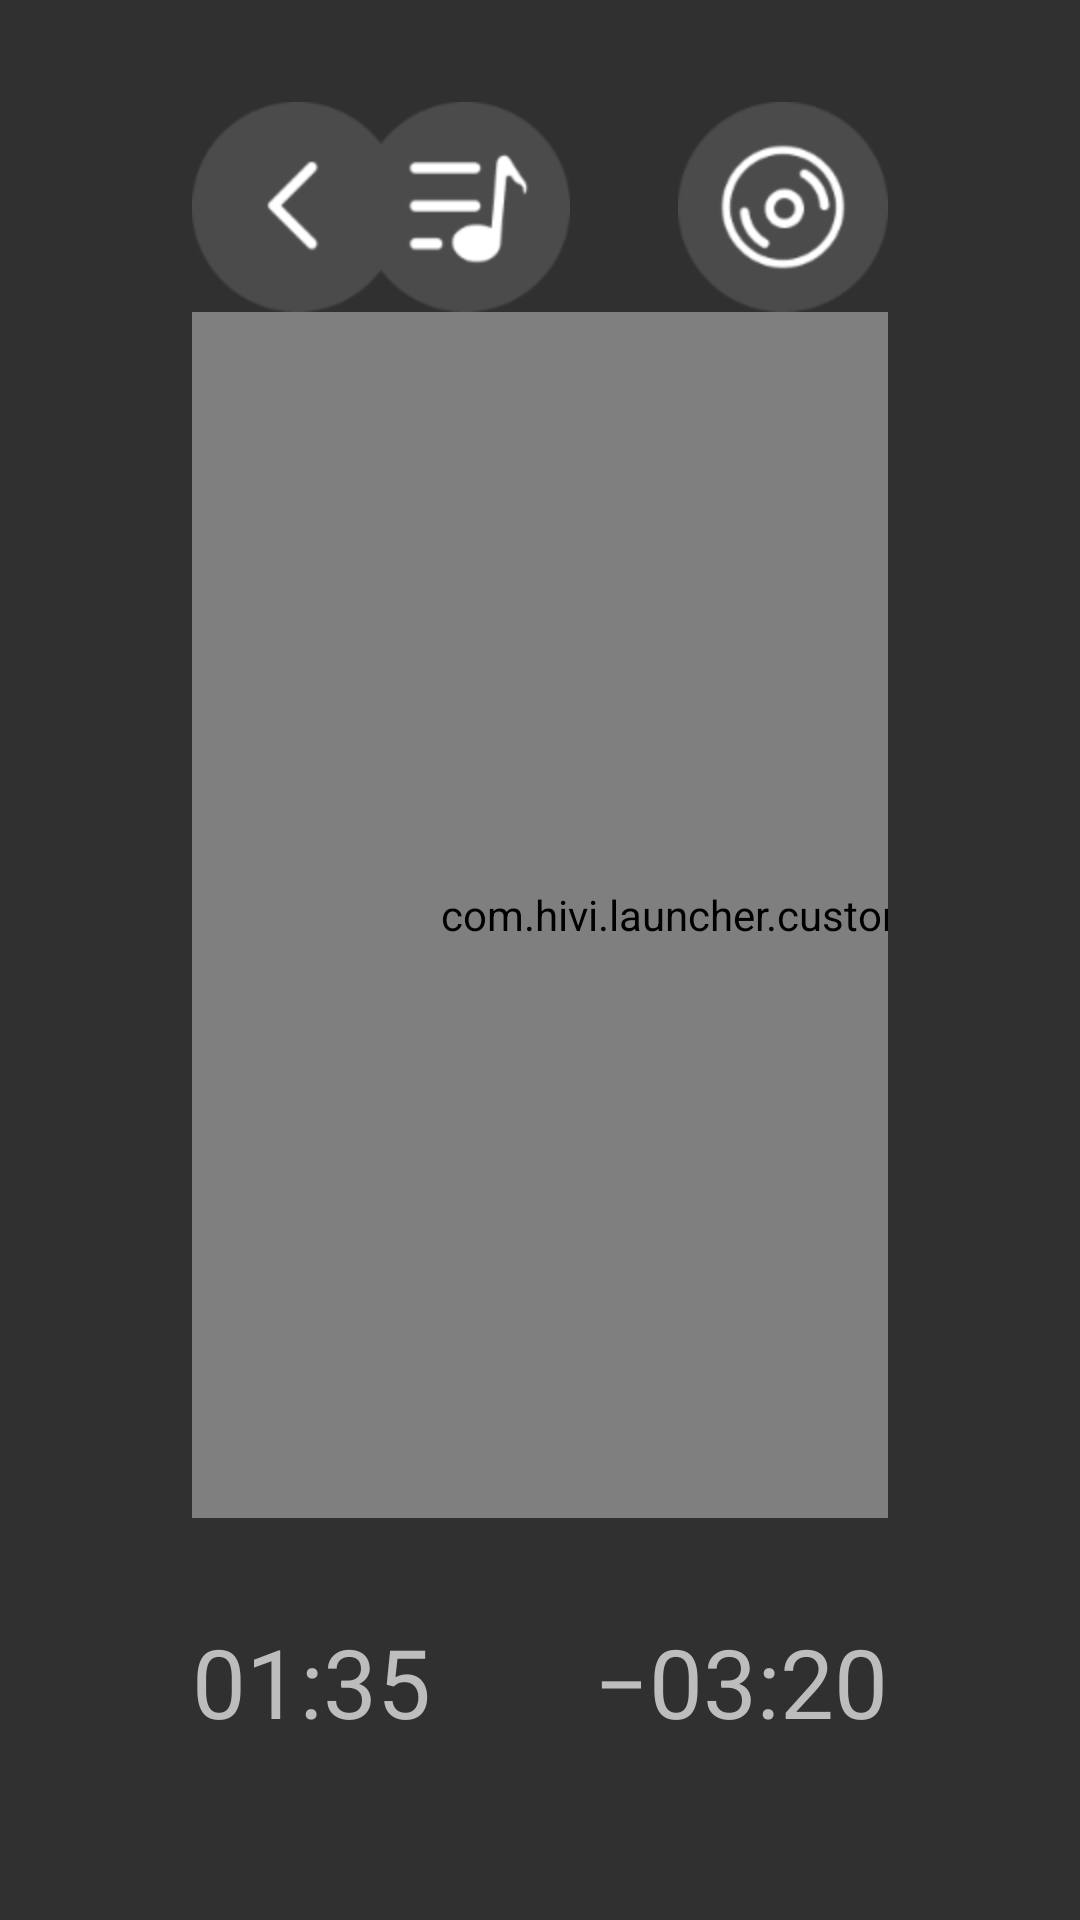

Produce the Android XML layout that renders to this screen, including the resource entries it uses.
<!-- AndroidManifest.xml: application theme AppTheme -->
<!-- res/layout/activity_music_player.xml -->
<?xml version="1.0" encoding="utf-8"?>
<LinearLayout xmlns:android="http://schemas.android.com/apk/res/android"
    android:id="@+id/music_root"
    android:layout_width="match_parent"
    android:layout_height="match_parent"
    android:background="#303030"
    android:orientation="vertical"
    android:paddingLeft="64dp"
    android:paddingTop="34dp"
    android:paddingRight="64dp"
    android:paddingBottom="56dp">

    <FrameLayout
        android:id="@+id/music_top_bar"
        android:layout_width="match_parent"
        android:layout_height="70dp">

        <ImageView
            android:id="@+id/back_button"
            android:layout_width="70dp"
            android:layout_height="70dp"
            android:layout_gravity="start|top"
            android:contentDescription="@string/music_back"
            android:src="@mipmap/music_back" />

        <LinearLayout
            android:id="@+id/top_actions"
            android:layout_width="wrap_content"
            android:layout_height="70dp"
            android:layout_gravity="end|top"
            android:gravity="center_vertical"
            android:orientation="horizontal">

            <ImageView
                android:id="@+id/playlist_button"
                android:layout_width="70dp"
                android:layout_height="70dp"
                android:contentDescription="@string/music_playlist"
                android:src="@mipmap/music_playlist" />

            <Space
                android:id="@+id/top_action_gap"
                android:layout_width="36dp"
                android:layout_height="1dp" />

            <ImageView
                android:id="@+id/disc_mode_button"
                android:layout_width="70dp"
                android:layout_height="70dp"
                android:contentDescription="@string/music_disc_mode"
                android:src="@mipmap/music_disc_mode" />
        </LinearLayout>
    </FrameLayout>

    <LinearLayout
        android:id="@+id/music_content"
        android:layout_width="match_parent"
        android:layout_height="0dp"
        android:layout_weight="1"
        android:gravity="center_vertical"
        android:orientation="horizontal">

        <com.hivi.launcher.customview.RecordView
            android:id="@+id/record_view"
            android:layout_width="430dp"
            android:layout_height="430dp"
            android:background="@drawable/music_turntable_background" />

        <LinearLayout
            android:id="@+id/music_info_panel"
            android:layout_width="0dp"
            android:layout_height="match_parent"
            android:layout_marginLeft="78dp"
            android:layout_weight="1"
            android:gravity="center_vertical"
            android:orientation="vertical">

            <TextView
                android:id="@+id/title_text"
                android:layout_width="match_parent"
                android:layout_height="wrap_content"
                android:ellipsize="end"
                android:includeFontPadding="false"
                android:singleLine="true"
                android:text="@string/music_default_title"
                android:textColor="#FFFFFFFF"
                android:textSize="58sp"
                android:textStyle="normal" />

            <TextView
                android:id="@+id/artist_text"
                android:layout_width="match_parent"
                android:layout_height="wrap_content"
                android:layout_marginTop="28dp"
                android:ellipsize="end"
                android:includeFontPadding="false"
                android:singleLine="true"
                android:text="@string/music_default_artist"
                android:textColor="#FFBDBDBD"
                android:textSize="40sp" />

            <TextView
                android:id="@+id/lyric_text"
                android:layout_width="match_parent"
                android:layout_height="60dp"
                android:layout_marginTop="54dp"
                android:ellipsize="end"
                android:gravity="center_vertical"
                android:includeFontPadding="false"
                android:singleLine="true"
                android:text="@string/music_default_lyric"
                android:textColor="#FFFFFFFF"
                android:textSize="40sp" />

            <LinearLayout
                android:id="@+id/control_row"
                android:layout_width="match_parent"
                android:layout_height="120dp"
                android:layout_marginTop="56dp"
                android:gravity="center_vertical"
                android:orientation="horizontal">

                <ImageView
                    android:id="@+id/previous_button"
                    android:layout_width="70dp"
                    android:layout_height="70dp"
                    android:contentDescription="@string/music_previous"
                    android:src="@drawable/ic_play_prv" />

                <Space
                    android:id="@+id/previous_play_gap"
                    android:layout_width="110dp"
                    android:layout_height="1dp" />

                <FrameLayout
                    android:id="@+id/play_button"
                    android:layout_width="120dp"
                    android:layout_height="120dp"
                    android:background="@drawable/music_circle_button"
                    android:clickable="true"
                    android:focusable="true">

                    <ImageView
                        android:id="@+id/play_state_icon"
                        android:layout_width="70dp"
                        android:layout_height="70dp"
                        android:layout_gravity="center"
                        android:contentDescription="@string/music_play_pause"
                        android:src="@mipmap/music_play" />
                </FrameLayout>

                <Space
                    android:id="@+id/play_next_gap"
                    android:layout_width="110dp"
                    android:layout_height="1dp" />

                <ImageView
                    android:id="@+id/next_button"
                    android:layout_width="70dp"
                    android:layout_height="70dp"
                    android:contentDescription="@string/music_next"
                    android:src="@drawable/ic_music_next" />

                <Space
                    android:id="@+id/next_volume_gap"
                    android:layout_width="95dp"
                    android:layout_height="1dp" />

                <ImageView
                    android:id="@+id/volume_button"
                    android:layout_width="70dp"
                    android:layout_height="70dp"
                    android:contentDescription="@string/music_volume"
                    android:src="@drawable/ic_music_volume" />
            </LinearLayout>
        </LinearLayout>
    </LinearLayout>

    <SeekBar
        android:id="@+id/progress_seek_bar"
        android:layout_width="match_parent"
        android:layout_height="34dp"
        android:max="1000"
        android:paddingLeft="0dp"
        android:paddingRight="0dp"
        android:progress="322"
        android:progressDrawable="@drawable/music_seek_progress"
        android:thumb="@drawable/music_seek_thumb" />

    <FrameLayout
        android:id="@+id/time_row"
        android:layout_width="match_parent"
        android:layout_height="44dp">

        <TextView
            android:id="@+id/current_time_text"
            android:layout_width="wrap_content"
            android:layout_height="match_parent"
            android:layout_gravity="start"
            android:gravity="center_vertical"
            android:includeFontPadding="false"
            android:text="01:35"
            android:textColor="#FFBDBDBD"
            android:textSize="32sp" />

        <TextView
            android:id="@+id/remaining_time_text"
            android:layout_width="wrap_content"
            android:layout_height="match_parent"
            android:layout_gravity="end"
            android:gravity="center_vertical"
            android:includeFontPadding="false"
            android:text="−03:20"
            android:textColor="#FFBDBDBD"
            android:textSize="32sp" />
    </FrameLayout>
</LinearLayout>
<!-- resources referenced by this layout -->
<resources>
  <!-- drawable ic_music_next (drawable) -->
  <vector xmlns:android="http://schemas.android.com/apk/res/android"
      android:width="54dp"
      android:height="54dp"
      android:viewportWidth="54"
      android:viewportHeight="54">
      <path android:fillColor="#FFFFFFFF" android:pathData="M37,11h3v32h-3zM8,11l25,16l-25,16z" />
  </vector>
  <!-- drawable ic_music_volume (drawable) -->
  <vector xmlns:android="http://schemas.android.com/apk/res/android"
      android:width="54dp"
      android:height="54dp"
      android:viewportWidth="54"
      android:viewportHeight="54">
      <path android:fillColor="#FFFFFFFF" android:pathData="M8,21h9l12,-10v32l-12,-10h-9z" />
      <path android:strokeColor="#FFFFFFFF" android:strokeWidth="4" android:strokeLineCap="round" android:fillColor="#00000000" android:pathData="M35,20c4,4 4,10 0,14M41,15c7,7 7,17 0,24" />
  </vector>
  <!-- drawable music_circle_button (drawable) -->
  <?xml version="1.0" encoding="utf-8"?>
  <shape xmlns:android="http://schemas.android.com/apk/res/android"
      android:shape="oval">
      <solid android:color="#4F4F4F" />
  </shape>
  <!-- drawable music_seek_progress (drawable) -->
  <?xml version="1.0" encoding="utf-8"?>
  <layer-list xmlns:android="http://schemas.android.com/apk/res/android">
      <item android:id="@android:id/background" android:drawable="@drawable/music_progress_track" />
      <item android:id="@android:id/progress">
          <clip
              android:clipOrientation="horizontal"
              android:drawable="@drawable/music_progress_fill"
              android:gravity="left" />
      </item>
  </layer-list>
  <!-- drawable music_seek_thumb (drawable) -->
  <?xml version="1.0" encoding="utf-8"?>
  <shape xmlns:android="http://schemas.android.com/apk/res/android" android:shape="oval">
      <size android:width="0dp" android:height="0dp" />
      <solid android:color="#00FFFFFF" />
  </shape>
  <!-- drawable music_turntable_background (drawable) -->
  <?xml version="1.0" encoding="utf-8"?>
  <shape xmlns:android="http://schemas.android.com/apk/res/android"
      android:shape="rectangle">
      <gradient
          android:angle="135"
          android:endColor="#FF242529"
          android:startColor="#FF5A606A" />
      <corners android:radius="32dp" />
  </shape>
  <!-- mipmap music_back: png bitmap (mipmap-hdpi, 1864 bytes) -->
  <!-- mipmap music_disc_mode: png bitmap (mipmap-hdpi, 3133 bytes) -->
  <!-- mipmap music_play: png bitmap (mipmap-hdpi, 3292 bytes) -->
  <!-- mipmap music_playlist: png bitmap (mipmap-hdpi, 2300 bytes) -->
  <string name="music_back">返回</string>
  <string name="music_default_artist">WiiM</string>
  <string name="music_default_lyric">Can you give me that Can</string>
  <string name="music_default_title">Sleep Music</string>
  <string name="music_disc_mode">唱片模式</string>
  <string name="music_next">下一首</string>
  <string name="music_play_pause">播放/暂停</string>
  <string name="music_playlist">播放列表</string>
  <string name="music_previous">上一首</string>
  <string name="music_volume">音量</string>
  <style name="AppTheme" parent="@android:style/Theme.Material.NoActionBar">
          <item name="android:windowNoTitle">true</item>
          <item name="android:windowActionBar">false</item>
          <item name="android:windowFullscreen">true</item>
          <item name="android:windowDrawsSystemBarBackgrounds">true</item>
          <item name="android:statusBarColor">#262626</item>
          <item name="android:navigationBarColor">#262626</item>
          <item name="android:fontFamily">sans-serif</item>
          <item name="android:colorAccent">#F5A623</item>
          <item name="android:windowLightStatusBar">false</item>
          <item name="android:windowLightNavigationBar">false</item>
      </style>
  <!-- drawable music_progress_track (drawable) -->
  <?xml version="1.0" encoding="utf-8"?>
  <shape xmlns:android="http://schemas.android.com/apk/res/android"
      android:shape="rectangle">
      <corners android:radius="4dp" />
      <solid android:color="#77777777" />
  </shape>
</resources>
